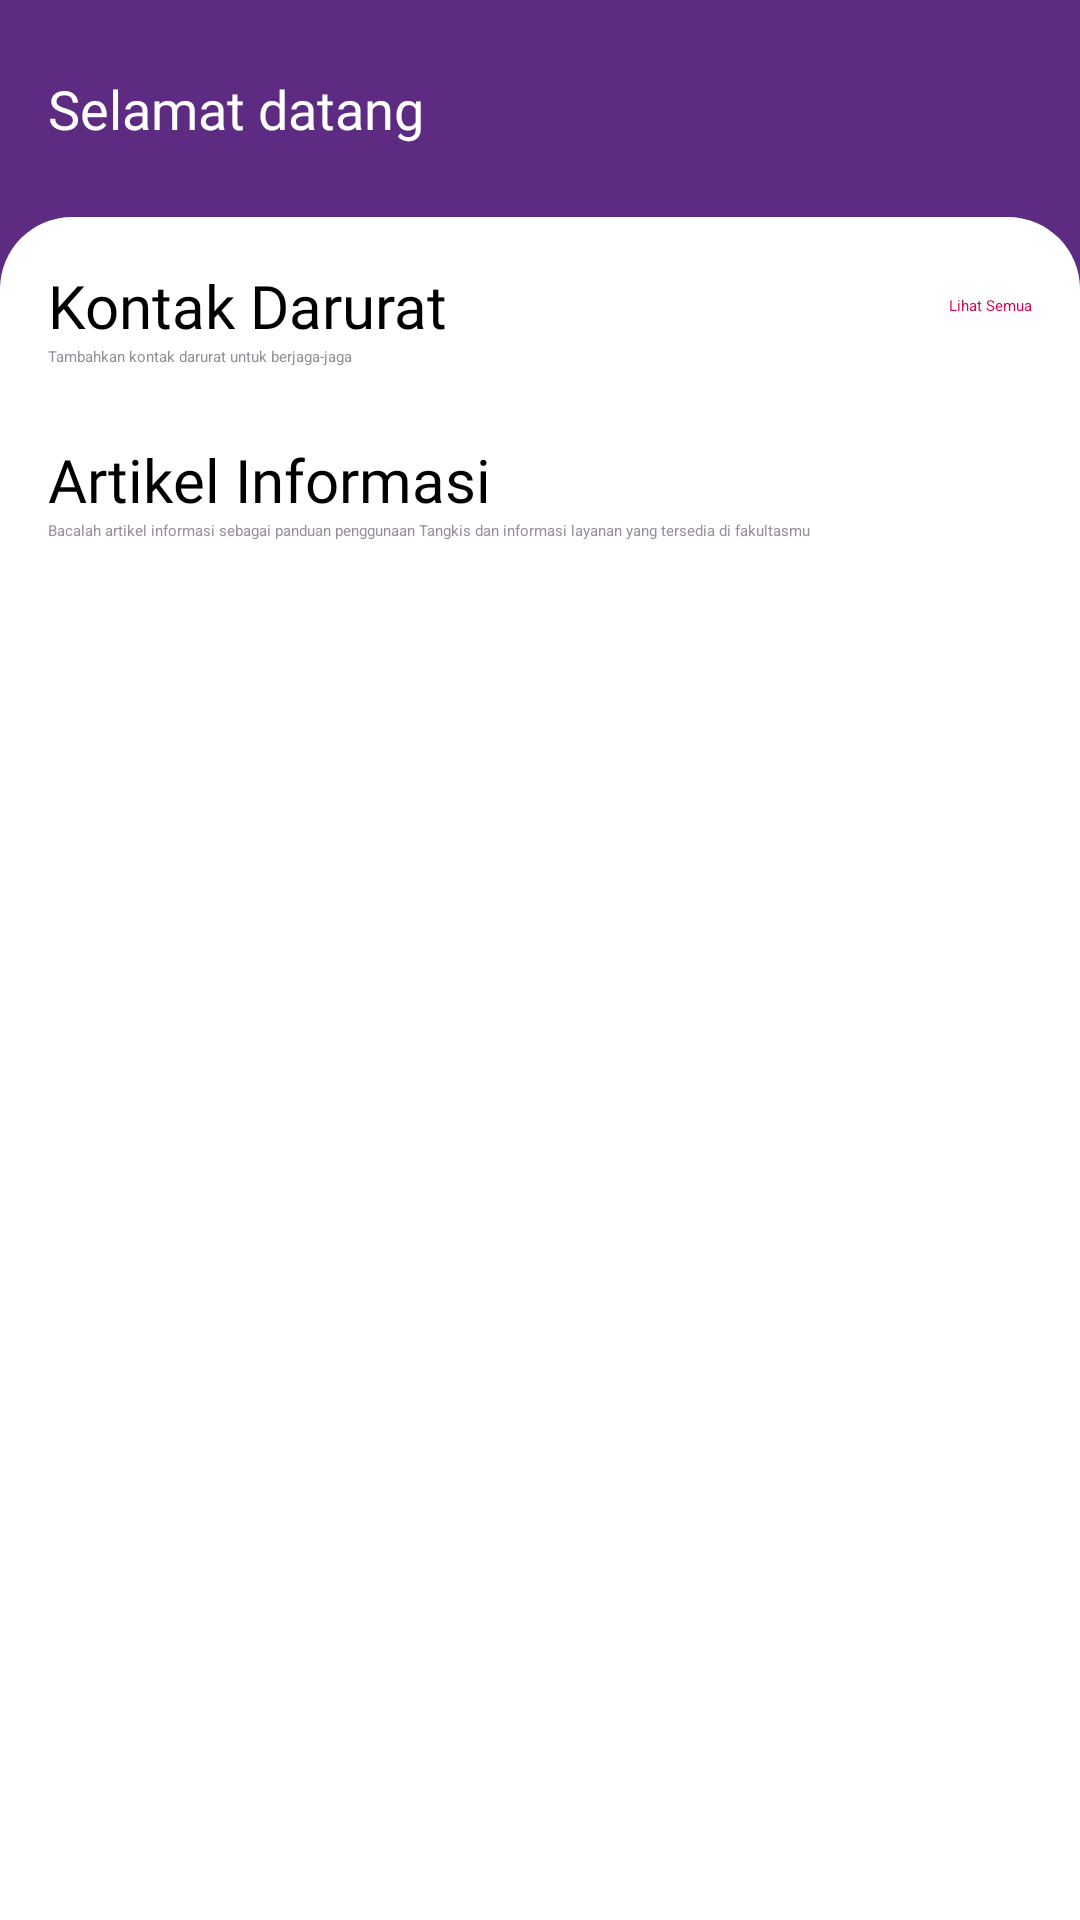

Produce the Android XML layout that renders to this screen, including the resource entries it uses.
<!-- AndroidManifest.xml: application theme Theme.Tangkis -->
<!-- res/layout/fragment_home.xml -->
<?xml version="1.0" encoding="utf-8"?>
<androidx.constraintlayout.widget.ConstraintLayout xmlns:android="http://schemas.android.com/apk/res/android"
    xmlns:app="http://schemas.android.com/apk/res-auto"
    xmlns:tools="http://schemas.android.com/tools"
    android:layout_width="match_parent"
    android:layout_height="match_parent"
    android:background="@color/md_theme_light_primary"
    tools:context=".home.HomePage">

    <TextView
        android:id="@+id/tv_header"
        style="@style/TitleMedium"
        android:layout_width="wrap_content"
        android:layout_height="wrap_content"
        android:layout_marginStart="16dp"
        android:layout_marginTop="24dp"
        android:text="Selamat datang"
        android:textColor="@color/white"
        app:layout_constraintStart_toStartOf="parent"
        app:layout_constraintTop_toTopOf="parent" />


    <androidx.constraintlayout.widget.ConstraintLayout
        android:layout_width="match_parent"
        android:layout_height="0dp"
        android:layout_marginTop="24dp"
        android:background="@drawable/background_rounded_white"
        app:layout_constraintBottom_toBottomOf="parent"
        app:layout_constraintEnd_toEndOf="parent"
        app:layout_constraintStart_toStartOf="parent"
        app:layout_constraintTop_toBottomOf="@id/tv_header">

        <ScrollView
            android:layout_width="match_parent"
            android:layout_height="0dp"
            app:layout_constraintBottom_toBottomOf="parent"
            app:layout_constraintEnd_toEndOf="parent"
            app:layout_constraintStart_toStartOf="parent"
            app:layout_constraintTop_toTopOf="parent">

            <androidx.constraintlayout.widget.ConstraintLayout
                android:layout_width="match_parent"
                android:layout_height="match_parent">

                <TextView
                    android:id="@+id/tv_emergency_contact"
                    style="@style/TitleLarge"
                    android:layout_width="wrap_content"
                    android:layout_height="wrap_content"
                    android:layout_margin="16dp"
                    android:text="Kontak Darurat"
                    app:layout_constraintStart_toStartOf="parent"
                    app:layout_constraintTop_toTopOf="parent" />

                <TextView
                    android:id="@+id/tv_see_all_contact"
                    android:layout_width="wrap_content"
                    android:layout_height="wrap_content"
                    android:layout_marginEnd="16dp"
                    android:text="Lihat Semua"
                    android:textColor="@color/md_theme_light_secondary"
                    app:layout_constraintBottom_toBottomOf="@id/tv_emergency_contact"
                    app:layout_constraintEnd_toEndOf="parent"
                    app:layout_constraintTop_toTopOf="@id/tv_emergency_contact" />

                <TextView
                    android:id="@+id/tv_desc_contact"
                    android:layout_width="wrap_content"
                    android:layout_height="wrap_content"
                    android:text="Tambahkan kontak darurat untuk berjaga-jaga"
                    android:textColor="@color/md_theme_dark_outline"
                    app:layout_constraintStart_toStartOf="@id/tv_emergency_contact"
                    app:layout_constraintTop_toBottomOf="@id/tv_emergency_contact" />

                <androidx.recyclerview.widget.RecyclerView
                    android:id="@+id/rv_contact"
                    android:layout_width="match_parent"
                    android:layout_height="0dp"
                    android:layout_marginHorizontal="16dp"
                    android:layout_marginVertical="8dp"
                    app:layout_constraintEnd_toEndOf="parent"
                    app:layout_constraintStart_toStartOf="parent"
                    app:layout_constraintTop_toBottomOf="@id/tv_desc_contact"
                    tools:itemCount="5"
                    tools:listitem="@layout/item_contact_home" />

                <TextView
                    android:id="@+id/tv_article"
                    style="@style/TitleLarge"
                    android:layout_width="wrap_content"
                    android:layout_height="wrap_content"
                    android:layout_marginHorizontal="16dp"
                    android:layout_marginTop="16dp"
                    android:text="Artikel Informasi"
                    app:layout_constraintStart_toStartOf="parent"
                    app:layout_constraintTop_toBottomOf="@id/rv_contact" />

                <TextView
                    android:id="@+id/tv_desc_article"
                    android:layout_width="match_parent"
                    android:layout_height="wrap_content"
                    android:layout_marginHorizontal="16dp"
                    android:text="Bacalah artikel informasi sebagai panduan penggunaan Tangkis dan informasi layanan yang tersedia di fakultasmu"
                    android:textColor="@color/md_theme_dark_outline"
                    app:layout_constraintStart_toStartOf="@id/tv_article"
                    app:layout_constraintTop_toBottomOf="@id/tv_article" />

                <androidx.recyclerview.widget.RecyclerView
                    android:id="@+id/rv_article"
                    android:layout_width="match_parent"
                    android:layout_height="200dp"
                    tools:itemCount="10"
                    android:layout_marginHorizontal="16dp"
                    android:layout_marginTop="16dp"
                    android:orientation="horizontal"
                    app:layout_constraintBottom_toBottomOf="parent"
                    app:layout_constraintEnd_toEndOf="parent"
                    app:layout_constraintStart_toStartOf="parent"
                    app:layout_constraintTop_toBottomOf="@id/tv_desc_article"
                    tools:listitem="@layout/item_article_home" />
            </androidx.constraintlayout.widget.ConstraintLayout>
        </ScrollView>
    </androidx.constraintlayout.widget.ConstraintLayout>
</androidx.constraintlayout.widget.ConstraintLayout>
<!-- res/layout/item_contact_home.xml (included above) -->
<?xml version="1.0" encoding="utf-8"?>
<com.google.android.material.card.MaterialCardView xmlns:android="http://schemas.android.com/apk/res/android"
    xmlns:app="http://schemas.android.com/apk/res-auto"
    android:layout_width="match_parent"
    android:layout_height="wrap_content"
    android:layout_marginBottom="8dp"
    android:background="@color/white"
    android:elevation="16dp"
    app:strokeColor="@color/white">

    <androidx.constraintlayout.widget.ConstraintLayout
        android:layout_width="match_parent"
        android:layout_height="match_parent"
        android:layout_marginVertical="12dp"
        android:paddingHorizontal="12dp"
        android:paddingVertical="8dp">

        <ImageView
            android:id="@+id/ic_contact_icon"
            android:layout_width="38dp"
            android:layout_height="38dp"
            android:src="@drawable/iv_contact_icon"
            app:layout_constraintStart_toStartOf="parent"
            app:layout_constraintTop_toTopOf="parent"
            android:importantForAccessibility="no" />

        <TextView
            android:id="@+id/tv_name"
            style="@style/LabelLargeProminent"
            android:layout_width="wrap_content"
            android:layout_height="wrap_content"
            android:layout_marginStart="16dp"
            android:text="Evan TIF-UB 21"
            app:layout_constraintStart_toEndOf="@id/ic_contact_icon"
            app:layout_constraintTop_toTopOf="@id/ic_contact_icon" />

        <TextView
            android:id="@+id/tv_number"
            style="@style/BodySmall"
            android:layout_width="wrap_content"
            android:layout_height="wrap_content"
            android:text="081330723755"
            android:textColor="@color/md_theme_dark_outline"
            app:layout_constraintStart_toStartOf="@id/tv_name"
            app:layout_constraintTop_toBottomOf="@id/tv_name"/>

    </androidx.constraintlayout.widget.ConstraintLayout>

</com.google.android.material.card.MaterialCardView>
<!-- res/layout/item_article_home.xml (included above) -->
<?xml version="1.0" encoding="utf-8"?>
<com.google.android.material.card.MaterialCardView xmlns:android="http://schemas.android.com/apk/res/android"
    xmlns:app="http://schemas.android.com/apk/res-auto"
    xmlns:tools="http://schemas.android.com/tools"
    android:layout_width="260dp"
    android:layout_height="wrap_content"
    android:backgroundTint="@color/white"
    android:layout_marginEnd="8dp"
    android:elevation="16dp"
    app:cardCornerRadius="12dp">

    <androidx.constraintlayout.widget.ConstraintLayout
        android:layout_width="match_parent"
        android:layout_height="match_parent">

        <ImageView
            android:id="@+id/iv_article"
            android:layout_width="match_parent"
            android:layout_height="120dp"
            android:contentDescription="Article image"
            android:scaleType="centerCrop"
            android:src="@drawable/iv_dummy_article"
            app:layout_constraintEnd_toEndOf="parent"
            app:layout_constraintStart_toStartOf="parent"
            app:layout_constraintTop_toTopOf="parent" />

        <TextView
            android:id="@+id/tv_title"
            style="@style/TitleSmall"
            android:layout_width="wrap_content"
            android:layout_height="wrap_content"
            android:layout_marginBottom="12dp"
            android:ellipsize="end"
            android:maxLines="1"
            android:paddingHorizontal="4dp"
            android:textColor="@color/white"
            app:layout_constraintBottom_toBottomOf="@id/iv_article"
            app:layout_constraintEnd_toEndOf="parent"
            app:layout_constraintStart_toStartOf="parent"
            tools:text="Panduan Penggunaan Fitur SOS" />

        <TextView
            android:id="@+id/tv_content"
            style="@style/BodySmall"
            android:layout_width="wrap_content"
            android:layout_height="wrap_content"
            android:ellipsize="end"
            android:maxLines="2"
            android:paddingHorizontal="12dp"
            android:paddingVertical="6dp"
            android:textColor="@color/md_theme_light_outline"
            app:layout_constraintEnd_toEndOf="parent"
            app:layout_constraintStart_toStartOf="parent"
            app:layout_constraintTop_toBottomOf="@id/iv_article"
            tools:text="Pesan darurat atau fitur SOS adalah sistem perlindungan darurat yang disediakan ..." />

    </androidx.constraintlayout.widget.ConstraintLayout>
</com.google.android.material.card.MaterialCardView>
<!-- resources referenced by this layout -->
<resources>
  <color name="md_theme_dark_outline">#968E98</color>
  <color name="md_theme_light_outline">#7C757E</color>
  <color name="md_theme_light_primary">#5E2B83</color>
  <color name="md_theme_light_secondary">#D7024C</color>
  <color name="white">#FFFFFF</color>
  <!-- drawable background_rounded_white (drawable) -->
  <?xml version="1.0" encoding="utf-8"?>
  <shape xmlns:android="http://schemas.android.com/apk/res/android" android:shape="rectangle">
      <solid android:color="@color/white"/>
      <corners android:topLeftRadius="24dp" android:topRightRadius="24dp"/>
  </shape>
  <!-- drawable iv_contact_icon (drawable) -->
  <vector xmlns:android="http://schemas.android.com/apk/res/android"
      android:width="38dp"
      android:height="38dp"
      android:viewportWidth="38"
      android:viewportHeight="38">
    <path
        android:pathData="M8,0L30,0A8,8 0,0 1,38 8L38,30A8,8 0,0 1,30 38L8,38A8,8 0,0 1,0 30L0,8A8,8 0,0 1,8 0z"
        android:fillColor="#F6EEFC"/>
    <path
        android:pathData="M13.667,13.667C13.667,10.72 16.053,8.333 19,8.333C21.947,8.333 24.333,10.72 24.333,13.667C24.333,16.613 21.947,19 19,19C16.053,19 13.667,16.613 13.667,13.667ZM8.333,25.667C8.333,22.12 15.44,20.333 19,20.333C22.56,20.333 29.667,22.12 29.667,25.667V29.667H8.333V25.667Z"
        android:fillColor="#5E2B83"
        android:fillType="evenOdd"/>
  </vector>
  <!-- drawable iv_dummy_article: png bitmap (drawable, 285733 bytes) -->
  <style name="BodySmall">
          <item name="android:fontFamily">@font/roboto_regular</item>
          <item name="android:textSize">12sp</item>
      </style>
  <style name="LabelLargeProminent">
          <item name="android:fontFamily">@font/roboto_bold</item>
          <item name="android:textSize">14sp</item>
      </style>
  <style name="TitleLarge">
          <item name="android:fontFamily">@font/roboto_bold</item>
          <item name="android:textSize">20sp</item>
      </style>
  <style name="TitleMedium">
          <item name="android:fontFamily">@font/roboto_bold</item>
          <item name="android:textSize">18sp</item>
      </style>
  <style name="TitleSmall">
          <item name="android:fontFamily">@font/roboto_bold</item>
          <item name="android:textSize">16sp</item>
      </style>
</resources>
